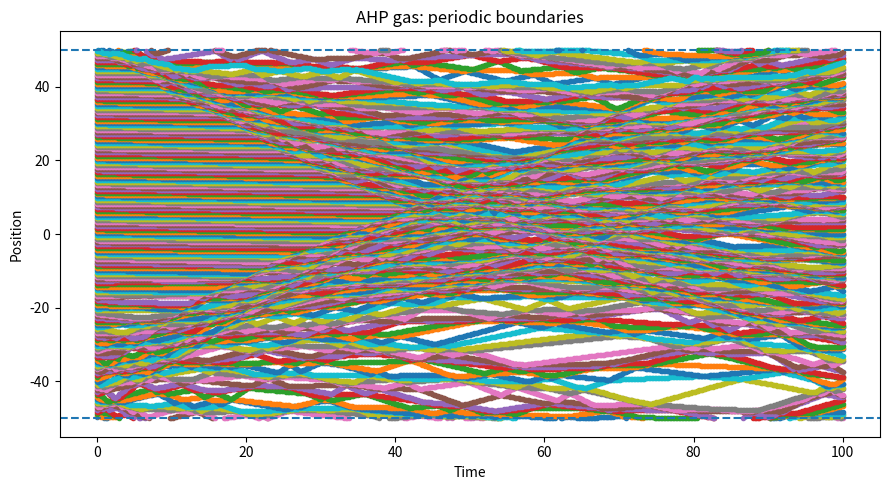
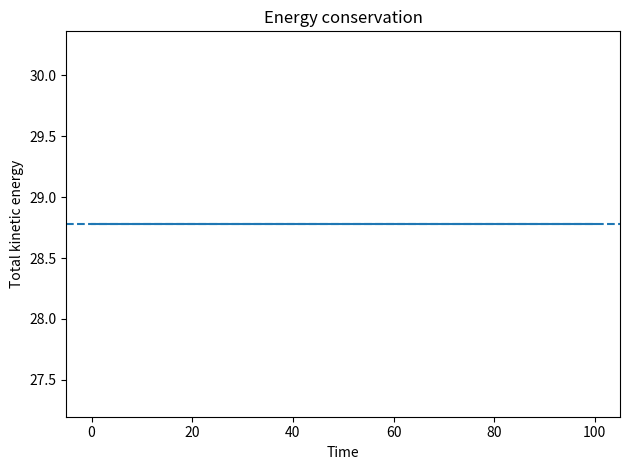
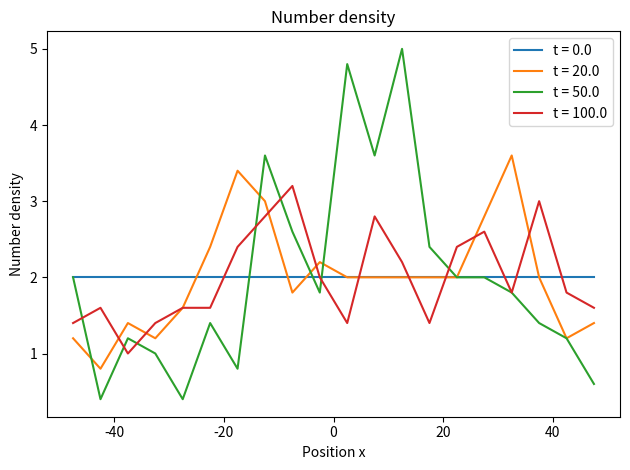
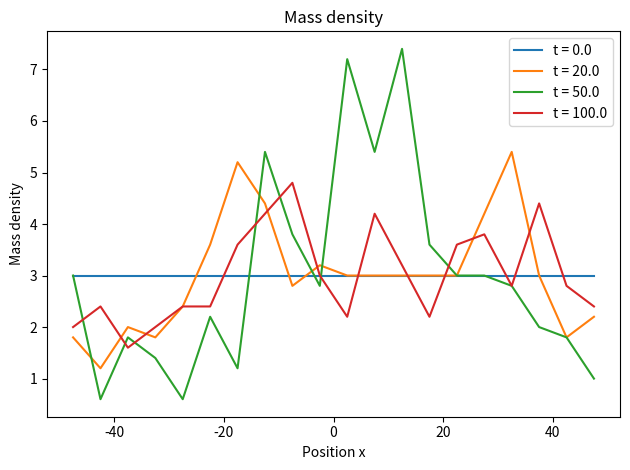
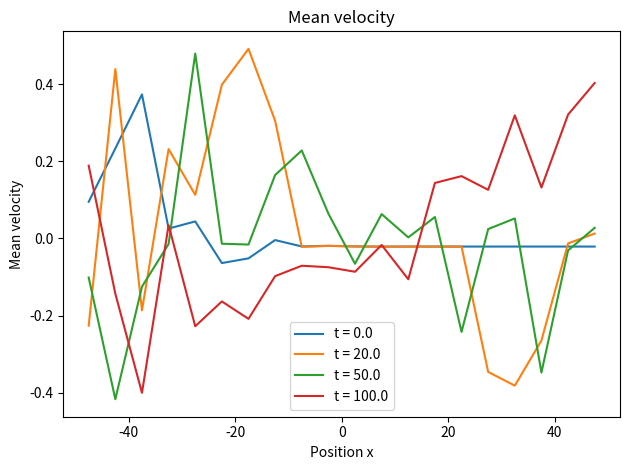
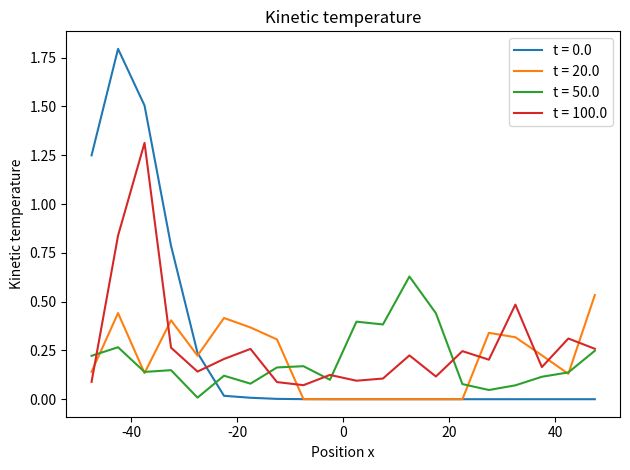
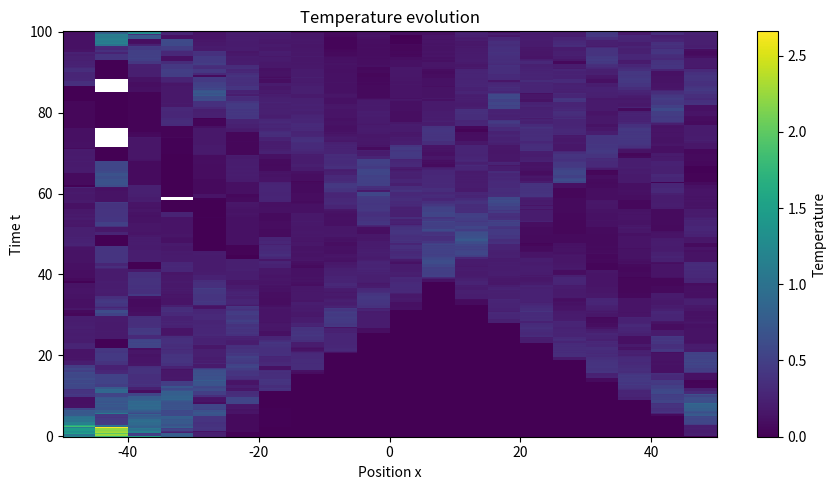

Python code for these plots, in order:

import numpy as np
import matplotlib.pyplot as plt


# --------------------------------------------------
# 1. Elastic collision
# --------------------------------------------------

def collision(m1, m2, v1, v2):
    total_mass = m1 + m2

    v1_new = ((m1 - m2) * v1 + 2 * m2 * v2) / total_mass
    v2_new = (2 * m1 * v1 + (m2 - m1) * v2) / total_mass

    return v1_new, v2_new


def energia(m, v):
    return 0.5 * np.sum(m * v**2)


def momentum_total(m, v):
    return np.sum(m * v)


# --------------------------------------------------
# 2. Initial conditions
# --------------------------------------------------

# def gas(N=100, L=100.0, mA=1.0, mB=2.0,
#         T0=1.0, seed=123):

#     if N < 2:
#         raise ValueError("N must be at least 2.")
#     if L <= 0 or mA <= 0 or mB <= 0 or T0 < 0:
#         raise ValueError("Invalid physical parameters.")

#     rng = np.random.default_rng(seed)

#     masses = np.empty(N)
#     masses[0::2] = mA
#     masses[1::2] = mB

#     # Uniformly spaced positions in [0, L)
#     x = (np.arange(N) + 0.5) * L / N

#     # Maxwell-Boltzmann velocities, k_B = 1
#     v = rng.normal(0.0, np.sqrt(T0 / masses), size=N)

#     return masses, v, x


def gas(N = 200, L=100.0, mA=1.0, mB=2.0, E_total=100.0, sigma=10.0, seed=123):
    """
    Genera condiciones iniciales para una explosión localizada (Blast Wave).
    N: número de partículas
    L: longitud del sistema (centrado en 0, va de -L/2 a L/2)
    E_total: energía total inyectada en el centro
    sigma: ancho de la gaussiana de energía
    """
    rng = np.random.default_rng(seed)
    
    # Masas alternadas
    masses = np.empty(N)
    masses[0::2] = mA
    masses[1::2] = mB
    
    # Posiciones uniformemente distribuidas en [-L/2, L/2]
    x = (np.arange(N) + 0.5) * L / N
    
    # Densidad macroscópica uniforme rho_infty = M_total / L
    rho_infty = np.sum(masses) / L
    
    # Perfil de energía E(x,0) (Gaussiana)
    E_x = (E_total / (np.sqrt(2 * np.pi * sigma**2))) * np.exp(-x**2 / (2 * sigma**2))
    
    # Temperatura local T(x) = 2 * E(x) / rho_infty
    T_x = 2.0 * E_x / rho_infty
    
    # Velocidades iniciales: distribuidas según la temperatura local
    # Nota: v_i ~ N(0, sqrt(T_x / m_i))
    v = rng.normal(0.0, np.sqrt(T_x / masses))
    
    # Remover el momento total para que el gas esté en reposo global
    v -= np.sum(masses * v) / np.sum(masses)
    
    return masses, v, x

# --------------------------------------------------
# 3. Find the next event
# --------------------------------------------------

def next_event(x, v, L):
    """
    Particle indices remain fixed.
    Sorting is used only to identify spatial neighbors.

    Events:
      ("pair", i, j)  : internal collision
      ("periodic", i, j): collision across boundary
    """

    N = len(x)
    order = np.argsort(x)

    best_dt = np.inf
    best_event = None

    def consider(dt, event):
        nonlocal best_dt, best_event

        if dt >= 0 and dt < best_dt:
            best_dt = dt
            best_event = event

    # Internal neighboring pairs
    for k in range(N - 1):
        i = order[k]
        j = order[k + 1]

        relative_velocity = v[i] - v[j]

        if relative_velocity > 0:
            dt = (x[j] - x[i]) / relative_velocity
            consider(dt, ("pair", i, j))

    # Periodic neighboring pair: rightmost and leftmost
    i = order[-1]
    j = order[0]

    # Manejo especial si están exactamente en la misma posición (ej. cruzando el borde)
    if x[i] == x[j]:
        # Comprobamos ambas combinaciones porque argsort puede haberlas ordenado de forma arbitraria
        if v[i] - v[j] > 0:
            consider(0.0, ("pair", i, j))
        elif v[j] - v[i] > 0:
            consider(0.0, ("pair", j, i))
    else:
        relative_velocity = v[i] - v[j]

        if relative_velocity > 0:
            # Usamos módulo para obtener la distancia correcta en el dominio periódico
            gap = (x[j] - x[i] + L) % L
            dt = gap / relative_velocity
            consider(dt, ("periodic", i, j))

    return best_dt, best_event

# --------------------------------------------------
# 4. Event-driven simulation with periodic boundaries
# --------------------------------------------------

def simulate(
    N = 200, L=100.0,
    mA=1.0,
    mB=2.0,
    T0=1.0,
    t_end=100.0,
    n_samples=501,
    seed=123):

    #masses, v, x = gas(N=N, L=L, mA=mA, mB=mB, T0=T0, seed=seed)
    # En lugar de las 4 partículas manuales, usa:
    masses, v, x = gas(N = 200, L=100.0, E_total=100.0, sigma=10.0)
    

    sample_times = np.linspace(0.0, t_end, n_samples)

    positions = np.empty((n_samples, N))
    velocities = np.empty((n_samples, N))
    energy = np.empty(n_samples)

    initial_energy = energia(masses, v)
    initial_momentum = momentum_total(masses, v)

    positions[0] = x.copy()
    velocities[0] = v.copy()
    energy[0] = initial_energy

    t = 0.0

    for s in range(1, n_samples):
        target_time = sample_times[s]

        while t < target_time:
            dt_event, event = next_event(x, v, L)
            dt_sample = target_time - t

            # Observation time occurs before the next event
            if event is None or dt_sample < dt_event:
                x = (x + v * dt_sample) % L
                t = target_time
                break

            # Advance to the event
            x = (x + v * dt_event) % L
            t += dt_event

            event_type = event[0]

            if event_type in ("pair", "periodic"):
                _, i, j = event

                v[i], v[j] = collision(
                    masses[i], masses[j], v[i], v[j]
                )

                # Evitar choque espurio a tiempo cero entre las mismas
                # dos partículas cuando quedan exactamente en la misma posición
                if x[i] == x[j]:
                    eps = 1e-12
                    if v[i] > v[j]:
                        x[i] = (x[i] + eps) % L
                        x[j] = (x[j] - eps) % L
                    else:
                        x[i] = (x[i] - eps) % L
                        x[j] = (x[j] + eps) % L

            # elif event_type == "crossing":
            #     _, i, direction = event

            #     # Avoid repeatedly detecting a zero-time crossing.
            #     if direction == "left":
            #         x[i] = np.nextafter(L, 0.0)
            #     else:
            #         x[i] = 0.0

        positions[s] = x.copy()
        velocities[s] = v.copy()
        energy[s] = energia(masses, v)

    return {
        "times": sample_times,
        "positions": positions,
        "velocities": velocities,
        "masses": masses,
        "L": L,
        "initial_energy": initial_energy,
        "energy_error": abs(energy[-1] - initial_energy),
        "initial_momentum": initial_momentum,
        "final_momentum": momentum_total(masses, v),
        "energia": energy,
    }


# --------------------------------------------------
# 5. Hydrodynamic observables
# --------------------------------------------------

def hydro_profiles(positions, velocities, masses, L, n_bins=10):
    n_samples, N = positions.shape

    edges = np.linspace(0.0, L, n_bins + 1)
    dx = edges[1] - edges[0]
    x_bins = 0.5 * (edges[:-1] + edges[1:]) - L / 2

    number_density = np.full((n_samples, n_bins), np.nan)
    mass_density = np.full((n_samples, n_bins), np.nan)
    mean_velocity = np.full((n_samples, n_bins), np.nan)
    temperature = np.full((n_samples, n_bins), np.nan)

    for s in range(n_samples):
        bin_index = np.floor(positions[s] / dx).astype(int)
        bin_index = np.clip(bin_index, 0, n_bins - 1)

        for b in range(n_bins):
            mask = bin_index == b
            count = np.count_nonzero(mask)

            if count == 0:
                continue

            vb = velocities[s, mask]
            mb = masses[mask]
            ub = np.mean(vb)

            number_density[s, b] = count / dx
            mass_density[s, b] = np.sum(mb) / dx
            mean_velocity[s, b] = ub
            temperature[s, b] = np.mean(mb * (vb - ub)**2)

    return {
        "x": x_bins,
        "number_density": number_density,
        "mass_density": mass_density,
        "velocity": mean_velocity,
        "temperature": temperature,
    }


# --------------------------------------------------
# 6. Run and inspect
# --------------------------------------------------

if __name__ == "__main__":

    result = simulate(
        N = 200, L=100.0,
        mA=1.0,
        mB=2.0,
        T0=1.0,
        t_end=100.0,
        n_samples=501,
        seed=123,
    )

    print("Initial energy:", result["initial_energy"])
    print("Maximum energy deviation:",
          np.max(np.abs(result["energia"] - result["initial_energy"])))
    print("Initial momentum:", result["initial_momentum"])
    print("Final momentum:", result["final_momentum"])

    # Plot wrapped trajectories
    plt.figure(figsize=(9, 5))
    x_centered = result["positions"] - result["L"] / 2

    for i in range(x_centered.shape[1]):
        plt.plot(result["times"], x_centered[:, i],'.', linewidth=0.5)

    plt.axhline(-result["L"] / 2, linestyle="--")
    plt.axhline(result["L"] / 2, linestyle="--")
    plt.xlabel("Time")
    plt.ylabel("Position")
    plt.title("AHP gas: periodic boundaries")
    plt.tight_layout()
    plt.show()

    # Energy conservation
    plt.figure()
    plt.plot(result["times"], result["energia"])
    plt.axhline(result["initial_energy"], linestyle="--")
    plt.xlabel("Time")
    plt.ylabel("Total kinetic energy")
    plt.title("Energy conservation")
    plt.tight_layout()
    #plt.show()

    # Hydrodynamic fields
    hydro = hydro_profiles(
        result["positions"],
        result["velocities"],
        result["masses"],
        result["L"],
        n_bins=20,
    )

    selected_times = [0, 20, 50, 100]
    indices = [
        np.argmin(np.abs(result["times"] - target))
        for target in selected_times
    ]

    fields = [
        ("number_density", "Number density"),
        ("mass_density", "Mass density"),
        ("velocity", "Mean velocity"),
        ("temperature", "Kinetic temperature"),
    ]

    for key, ylabel in fields:
        plt.figure()

        for idx in indices:
            plt.plot(
                hydro["x"],
                hydro[key][idx],
                label=f"t = {result['times'][idx]:.1f}",
            )

        plt.xlabel("Position x")
        plt.ylabel(ylabel)
        plt.title(ylabel)
        plt.legend()
        plt.tight_layout()
        #plt.show()

    # Temperature space-time map
    plt.figure(figsize=(9, 5))
    plt.pcolormesh(
        hydro["x"],
        result["times"],
        hydro["temperature"],
        shading="auto",
    )
    plt.xlabel("Position x")
    plt.ylabel("Time t")
    plt.title("Temperature evolution")
    plt.colorbar(label="Temperature")
    plt.tight_layout()
    #plt.show()
